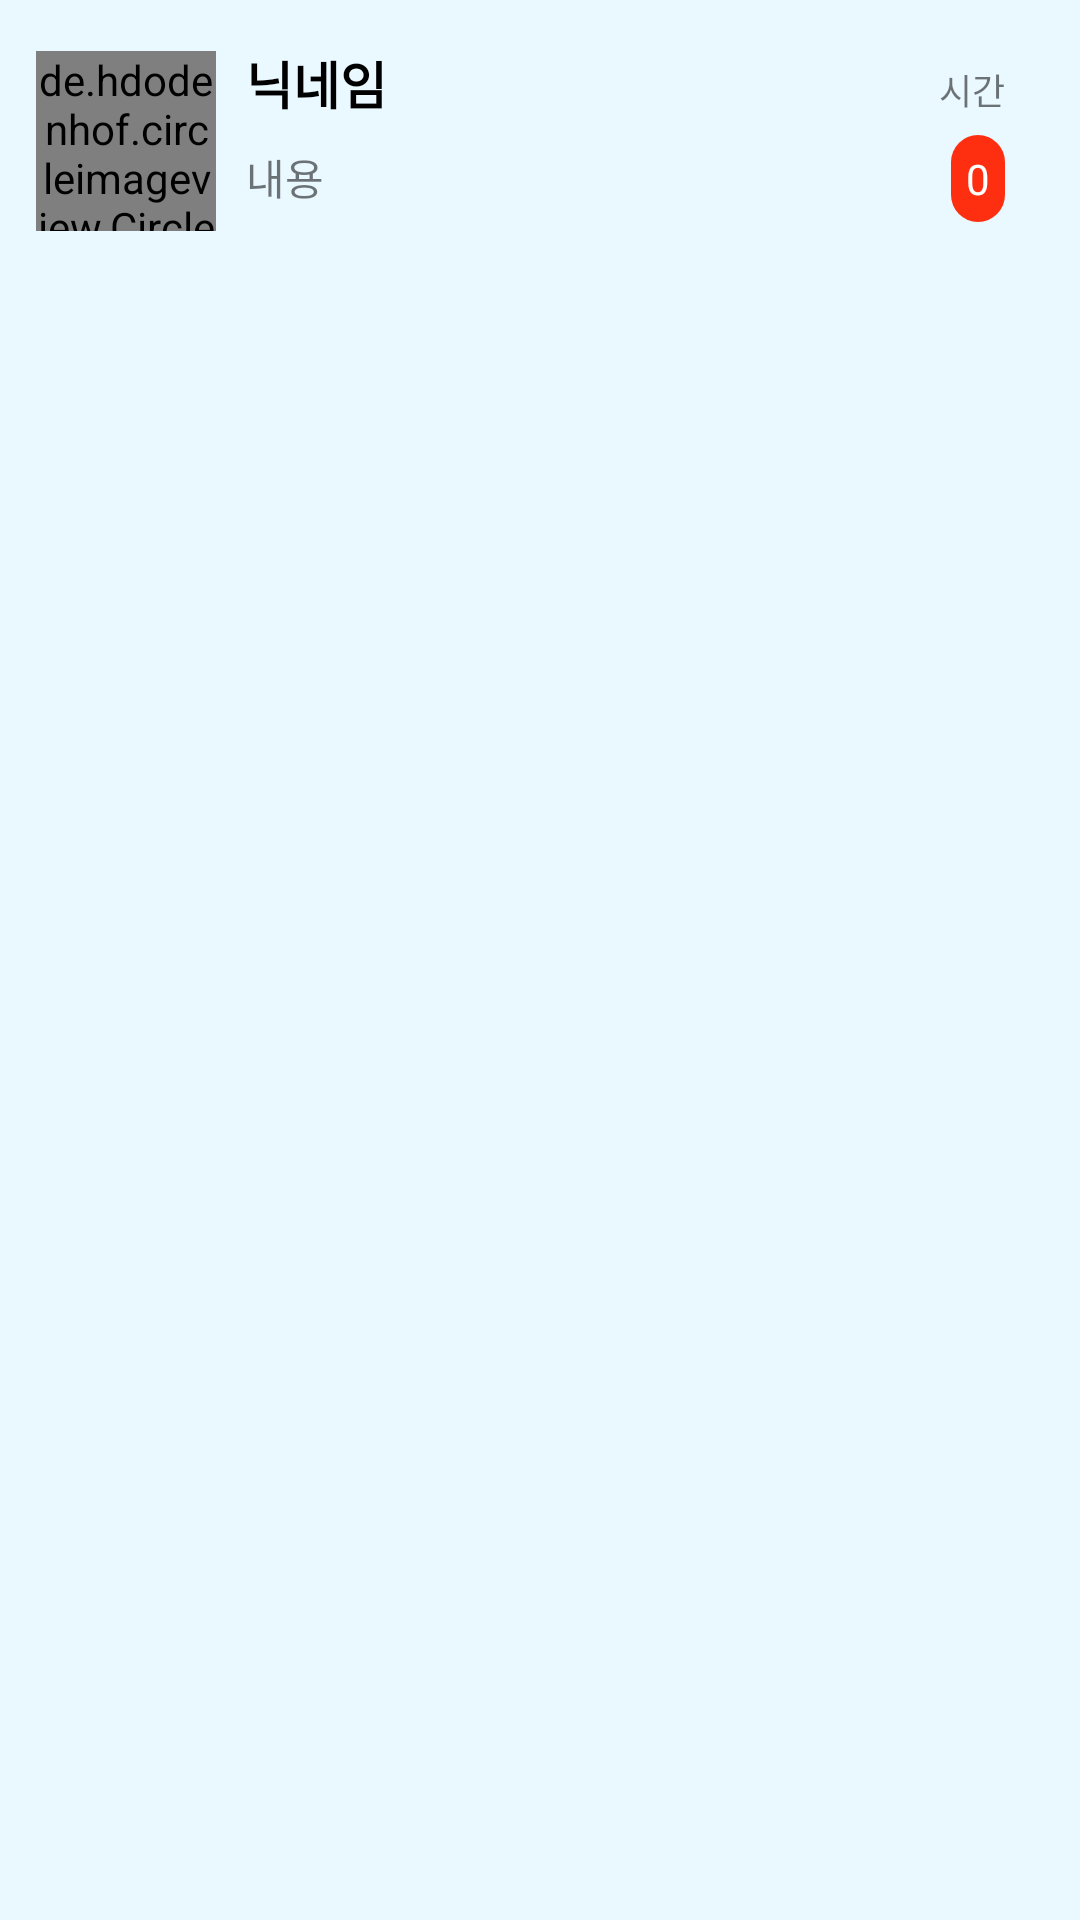

Write the Android layout XML for this screen, with the resource values it uses.
<!-- AndroidManifest.xml: application theme Theme.TravelOfRecord -->
<!-- res/layout/chatroom.xml -->
<?xml version="1.0" encoding="utf-8"?>
<LinearLayout
    android:id="@+id/chatRoom_Layout"
    xmlns:android="http://schemas.android.com/apk/res/android"
    xmlns:app="http://schemas.android.com/apk/res-auto"
    android:orientation="vertical"
    android:layout_width="match_parent"
    android:layout_height="wrap_content"
    android:layout_marginVertical="2dp"
    android:background="@color/primary3"
    android:animateLayoutChanges="true"
    >

    <LinearLayout
        android:layout_width="match_parent"
        android:layout_height="wrap_content"
        android:orientation="horizontal"
        android:layout_gravity="center"
        >

        <de.hdodenhof.circleimageview.CircleImageView
            android:id="@+id/chatRoom_Image"
            android:layout_width="60dp"
            android:layout_height="60dp"
            app:civ_border_color="@color/primary"
            app:civ_border_width="2dp"
            app:civ_border_overlay="false"
            android:layout_gravity="center"
            android:src="@drawable/userfull"
            android:scaleType="centerCrop"
            android:layout_marginLeft="12dp"
            />

        <LinearLayout
            android:layout_width="match_parent"
            android:layout_height="wrap_content"
            android:orientation="vertical"
            >

            <LinearLayout
                android:layout_width="match_parent"
                android:layout_height="wrap_content"
                android:orientation="horizontal"
                android:layout_marginHorizontal="10dp"
                android:layout_marginTop="15dp"
                android:layout_marginBottom="5dp"
                >

                <TextView
                    android:id="@+id/chatRoomNickname_Text"
                    android:layout_width="wrap_content"
                    android:layout_height="wrap_content"
                    android:text="닉네임"
                    android:textSize="17dp"
                    android:textStyle="bold"
                    android:textColor="@color/black"
                    />

                <View
                    android:layout_width="0dp"
                    android:layout_height="0dp"
                    android:layout_weight="1"
                    />

                <TextView
                    android:id="@+id/chatRoomDate_Text"
                    android:layout_width="wrap_content"
                    android:layout_height="wrap_content"
                    android:text="시간"
                    android:textSize="12dp"
                    android:layout_marginRight="15dp"
                    />

            </LinearLayout>


            <LinearLayout
                android:layout_width="match_parent"
                android:layout_height="wrap_content"
                android:orientation="horizontal"
                android:layout_marginHorizontal="10dp"
                android:layout_marginBottom="20dp"
                >

                <TextView
                    android:id="@+id/chatRoomMessage_Text"
                    android:layout_width="wrap_content"
                    android:layout_height="wrap_content"
                    android:text="내용"
                    android:textSize="14dp"
                    android:maxLength="20"
                    />

                <View
                    android:layout_width="0dp"
                    android:layout_height="0dp"
                    android:layout_weight="1"
                    />

                <TextView
                    android:id="@+id/chatRoomNotRead_Text"
                    android:layout_width="wrap_content"
                    android:layout_height="wrap_content"
                    android:text="0"
                    android:textColor="@color/white"
                    android:layout_marginRight="15dp"
                    android:background="@drawable/round_text"
                    android:padding="5dp"
                    />

            </LinearLayout>

        </LinearLayout>

    </LinearLayout>







</LinearLayout>
<!-- resources referenced by this layout -->
<resources>
  <color name="black">#FF000000</color>
  <color name="primary">#BB64C9FF</color>
  <color name="primary3">#2264C9FF</color>
  <color name="white">#FFFFFFFF</color>
  <!-- drawable round_text (drawable) -->
  <?xml version="1.0" encoding="utf-8"?>
  <shape xmlns:android="http://schemas.android.com/apk/res/android">
      <solid
          android:color="#eeff2200" />
      <padding
          android:left="40px"
          android:top="10px"
          android:right="40px"
          android:bottom="10px" />
      <corners
          android:radius="50px" />
  </shape>
  <!-- drawable userfull: png bitmap (drawable, 25597 bytes) -->
  <style name="Theme.TravelOfRecord" parent="Theme.MaterialComponents.DayNight.DarkActionBar">
          
          <item name="colorPrimary">@color/purple_500</item>
          <item name="colorPrimaryVariant">@color/primary</item>
          <item name="colorOnPrimary">@color/white</item>
          
          <item name="colorSecondary">@color/teal_200</item>
          <item name="colorSecondaryVariant">@color/teal_700</item>
          <item name="colorOnSecondary">@color/black</item>
          
          <item name="android:statusBarColor" tools:targetApi="l">?attr/colorPrimaryVariant</item>
          
          <item name="windowActionBar">false</item>
          <item name="windowNoTitle">true</item>
          <item name="android:windowSplashScreenAnimatedIcon" tools:targetApi="S">@android:color/transparent</item>
      </style>
  <color name="purple_500">#FF6200EE</color>
  <color name="teal_200">#FF03DAC5</color>
  <color name="teal_700">#FF018786</color>
</resources>
